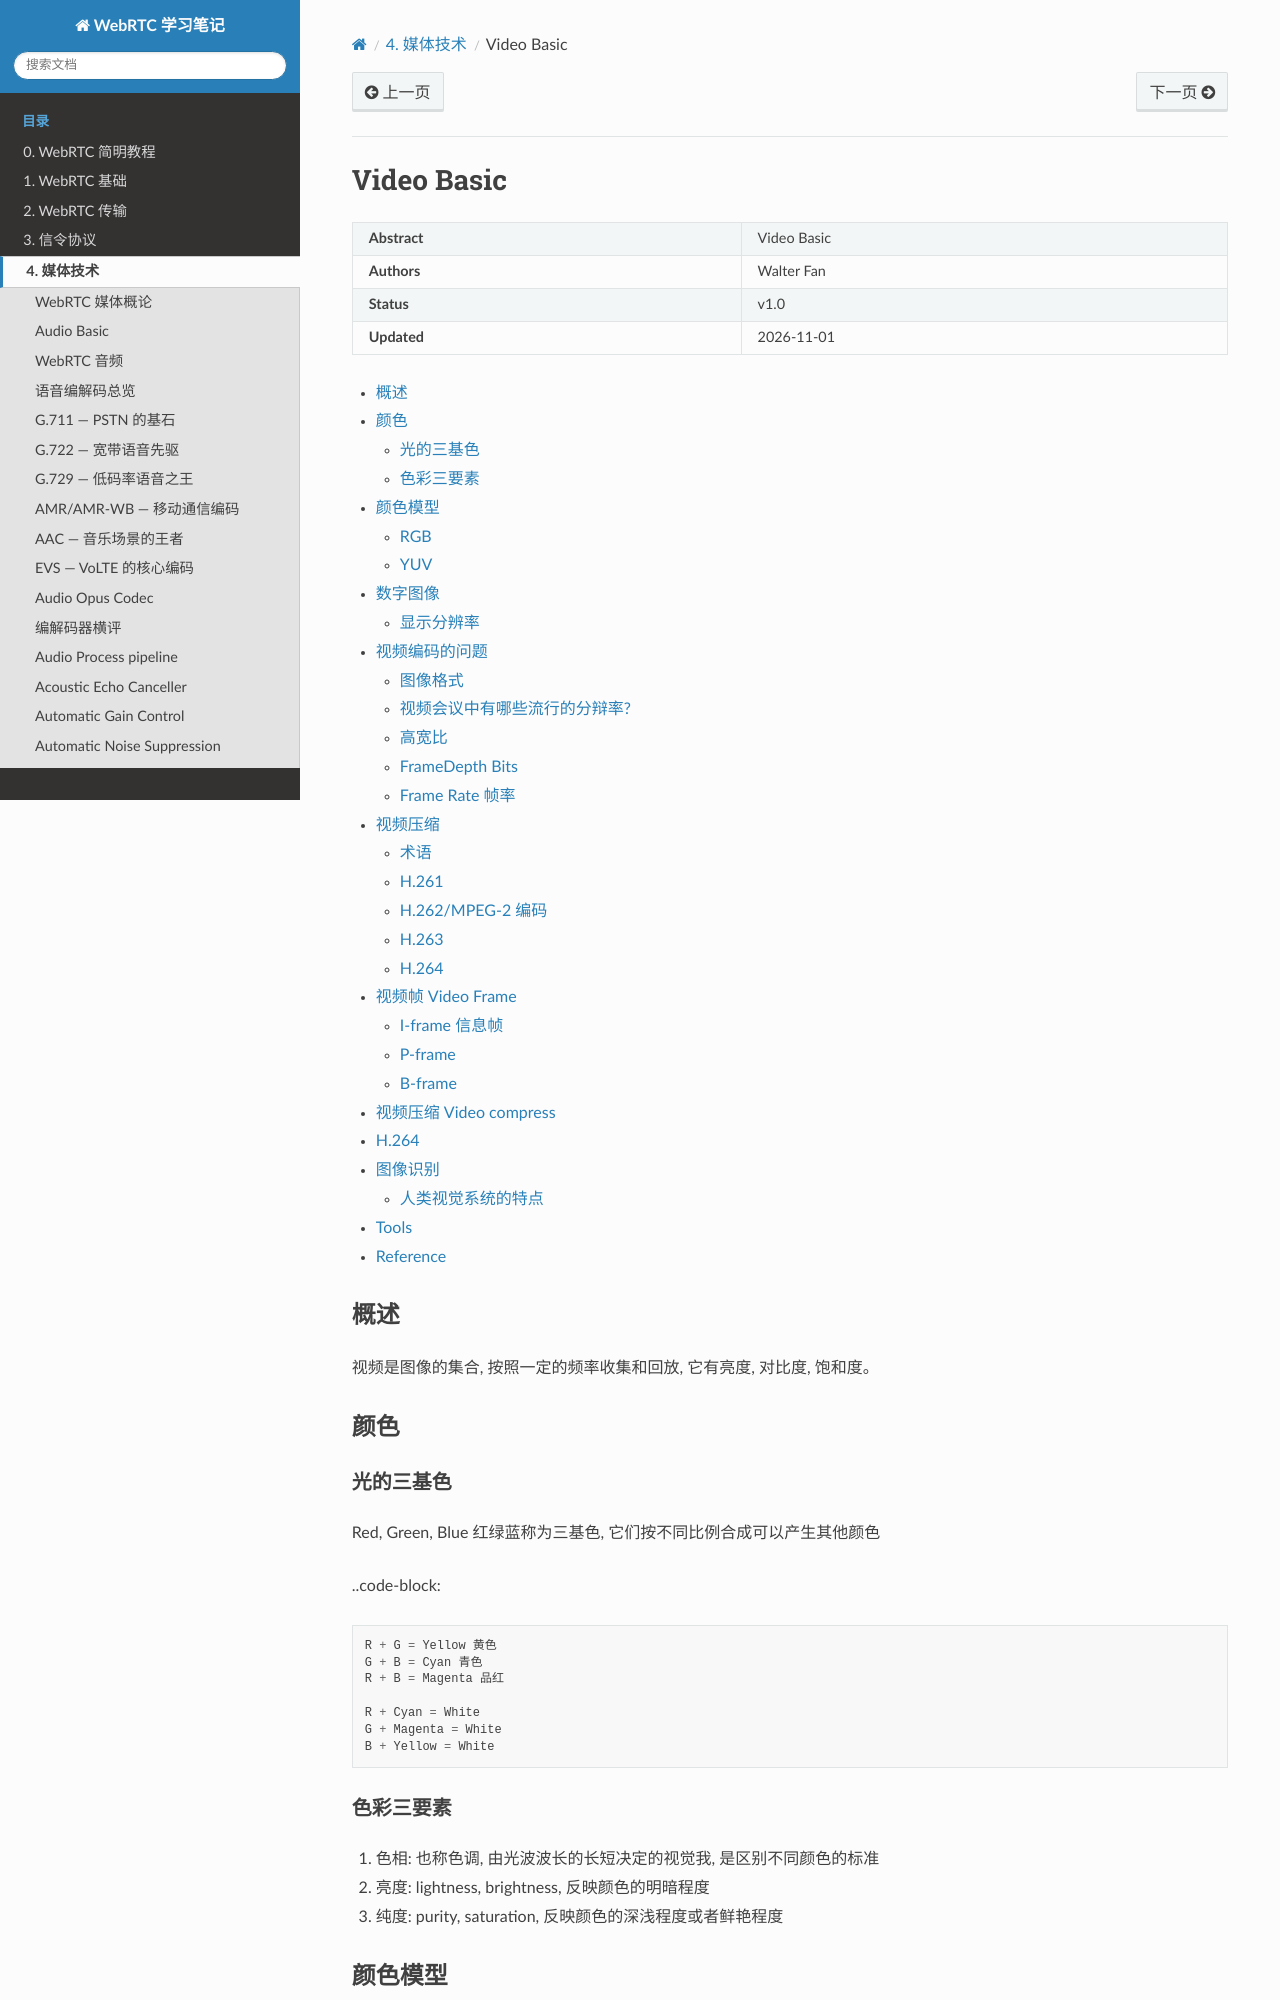

repository: walterfan/webrtc_note · page: 4.media/video_basic.html · generator: sphinx

###############
Video Basic
###############

.. include:: ../links.ref
.. include:: ../tags.ref
.. include:: ../abbrs.ref

============ ==========================
**Abstract** Video Basic
**Authors**  Walter Fan
**Status**   v1.0
**Updated**  |date|
============ ==========================



.. contents::
   :local:

概述
========================
视频是图像的集合, 按照一定的频率收集和回放,  它有亮度, 对比度, 饱和度。



颜色
========================

光的三基色
--------------
Red, Green, Blue 红绿蓝称为三基色, 它们按不同比例合成可以产生其他颜色

..code-block::
  
  R + G = Yellow 黄色
  G + B = Cyan 青色
  R + B = Magenta 品红

  R + Cyan = White
  G + Magenta = White
  B + Yellow = White

色彩三要素
-------------------------

1. 色相: 也称色调, 由光波波长的长短决定的视觉我, 是区别不同颜色的标准
2. 亮度: lightness, brightness, 反映颜色的明暗程度
3. 纯度: purity, saturation, 反映颜色的深浅程度或者鲜艳程度


颜色模型
========================

RGB
-------------------------


首先就是rgba系列的格式, RGBA色彩主要用于色彩的显示和描述。

常见的有RGBA/ARGB/BGRA/ABGR/RGB/BGR。这些格式都比较好理解了。

R、G、B、A分别表示红绿蓝及透明通道。
以RGBA为例, 就是4个字节表示一个颜色值, 排列方式就是RGBARGBARGBA这样排列。

而RGB, 就是三个字节表示一个颜色值, 没有透明通道, 排列方式就是RGBRGBRGB。

在通常的视频中, 也是没有透明通道的 (也有例外, 比如MOV格式, 是可以包含透明通道的)。

所以当RGBA编码为视频色彩时, A是会被丢掉的。
当然, 上面说的, 是将每个色彩都用一个字节来表示的情况。

RGBA也有RGBA_8888, RGBA_4444,RGB565等等众多格式, 也就是并不是每个颜色都用一个字节来表示。

* RGB24:  B->G->R, 每个分量用 8bit 来表示

* RGB32: 对每个像素增加 8bit 用来表示 alpha 通道 (透明度)

* RGB565: 用两个字节来表示RGB三个色彩, R占5位, G占6位, B占5位。

RGB565与RGB24相比, 色彩上稍有损失, 一般情况下, 不细致对比, 不容易发现这个损失, 但是内存上会节约1/3的大小。

.. code-block:: python

    import cv2
    img = cv2.imread("../../material/xjl.png")
    print(img)
